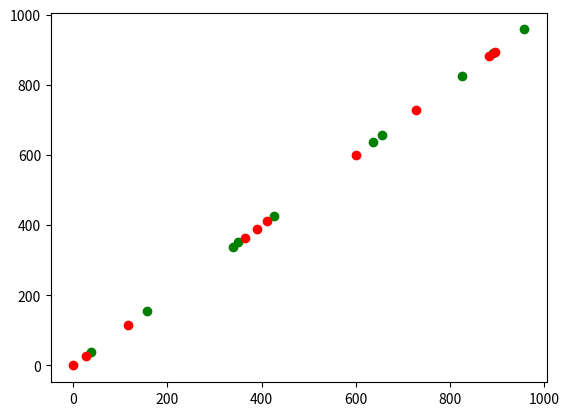

The matplotlib source for this figure:
# Import required modules
from random import sample, choice
import matplotlib.pyplot as plt


# Define environment class
class Environment:
    def __init__(self, size=1000, food_density=0.01, n=1):
        self.n = n
        self.size = size
        self.x = range(0, size)

        self.food_density = food_density
        self.foodPos = sample(self.x, int(size * food_density))
        self.population = self.createPopulation()


    def createPopulation(self):
        population = [Organism(self) for x in range(self.n)]
        return population

    def getOrgPositions(self):
        orgPositions = [x.pos for x in self.population]
        return orgPositions

    def plotEnvironment(self):
        fig, ax = plt.subplots()

        #plot the food
        ax.plot(self.foodPos, self.foodPos, 'go')

        #plot the organisms
        orgPositions = self.getOrgPositions()
        ax.plot(self.getOrgPositions(), self.getOrgPositions(), 'ro')
        plt.show()

# Define organisms class
class Organism:
    def __init__(self, env, parent=None):
        self.env = env
        self.food = 0
        self.pos = choice(self.env.x)
        self.speed = 1
        self.direction = choice([1, -1])


env = Environment(n=10)
env.plotEnvironment()
